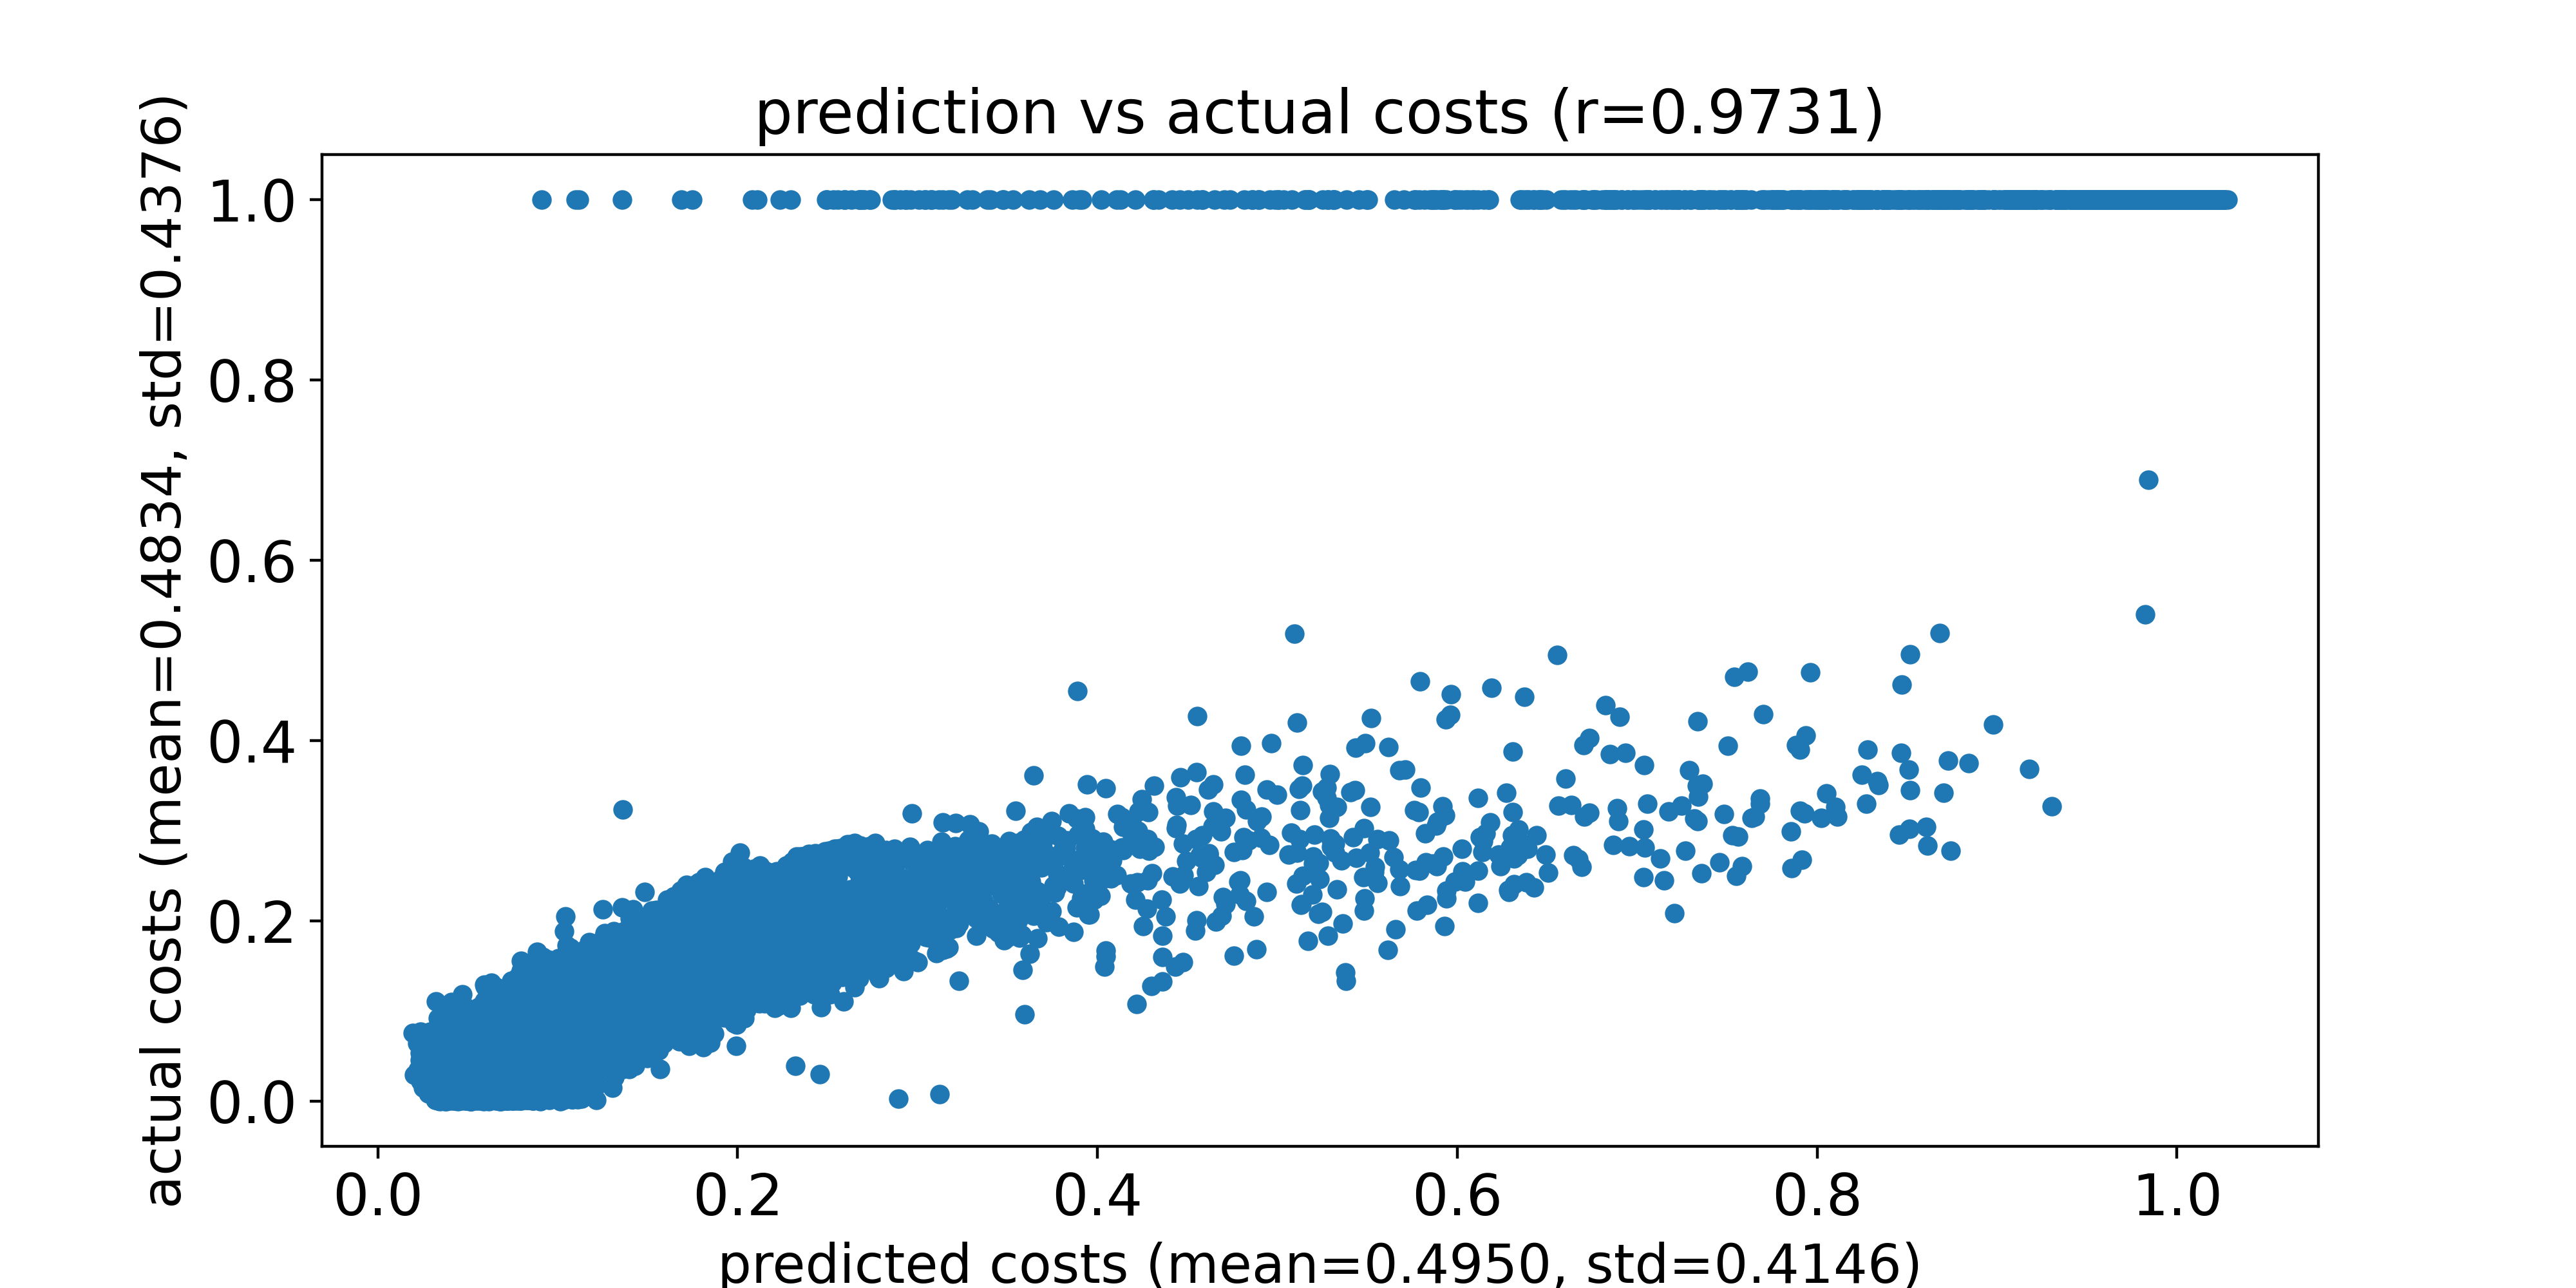

Source data for this figure (header and first rows):
predicted costs, actual costs
0.0647, 0.04756
0.09879, 0.06536
0.06676, 0.05084
0.04717, 0.02689
0.0382, 0.02913
0.1068, 0.06237
0.117, 0.05241
0.1235, 0.0759
0.1311, 0.08664
0.1284, 0.0681
0.1429, 0.1196
0.1162, 0.08425
0.1307, 0.06933
0.1203, 0.05721
0.1273, 0.09342
0.1153, 0.08652
0.1281, 0.06238
0.1093, 0.0763
0.1261, 0.1037
0.1244, 0.06429
0.1292, 0.08067
0.118, 0.1018
0.149, 0.09914
0.1188, 0.07598
0.1094, 0.08243
0.1198, 0.07354
0.12, 0.06335
0.1357, 0.08582
0.1272, 0.09513
0.09576, 0.06676
0.1183, 0.08537
0.1446, 0.08715
0.1222, 0.06912
0.09342, 0.07503
0.1133, 0.06627
0.118, 0.0837
0.1233, 0.05568
0.1194, 0.07837
0.112, 0.07853
0.1198, 0.07719
0.1103, 0.07617
0.122, 0.05473
0.07499, 0.04987
0.1371, 0.07795
0.08542, 0.05395
0.0922, 0.07019
0.1362, 0.1024
0.1349, 0.08639
0.1369, 0.06967
0.09278, 0.06842
0.1263, 0.07744
0.1352, 0.09741
0.1541, 0.09037
0.1446, 0.1125
0.1322, 0.06563
0.1381, 0.08445
0.1498, 0.09637
0.1147, 0.05772
0.1154, 0.08348
0.1327, 0.08028
... 9,940 more rows
